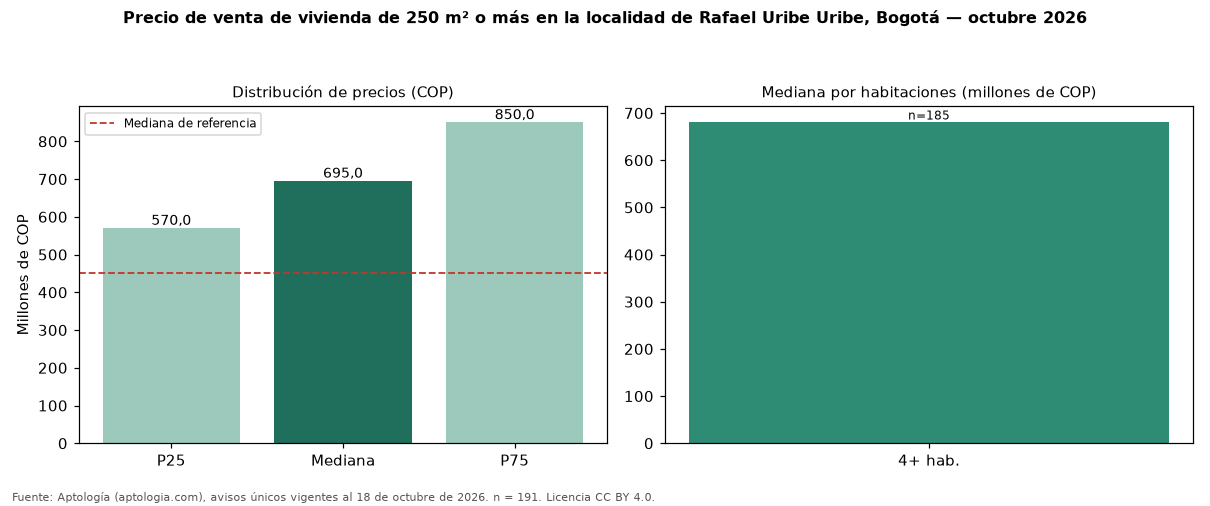

The file beside this chart, header and first rows:
seccion, metrica, valor_cop, n
precio, p25, 570000000, 191
precio, mediana, 695000000, 191
precio, p75, 850000000, 191
cop_por_m2, p25, 1650000, 191
cop_por_m2, mediana, 1933333, 191
cop_por_m2, p75, 2476979, 191
area, area_mediana_m2, 342.0, 191
habitaciones, 3, 999000000, 3
habitaciones, 4+, 680000000, 185
administracion, mediana, 10000, 5
estrato, moda, 3, 
parqueadero, porcentaje_con_parqueadero, 55.5, 191
referencia, mediana_referencia, 450000000, 667
referencia, mediana_cop_por_m2_referencia, 3587975, 667
